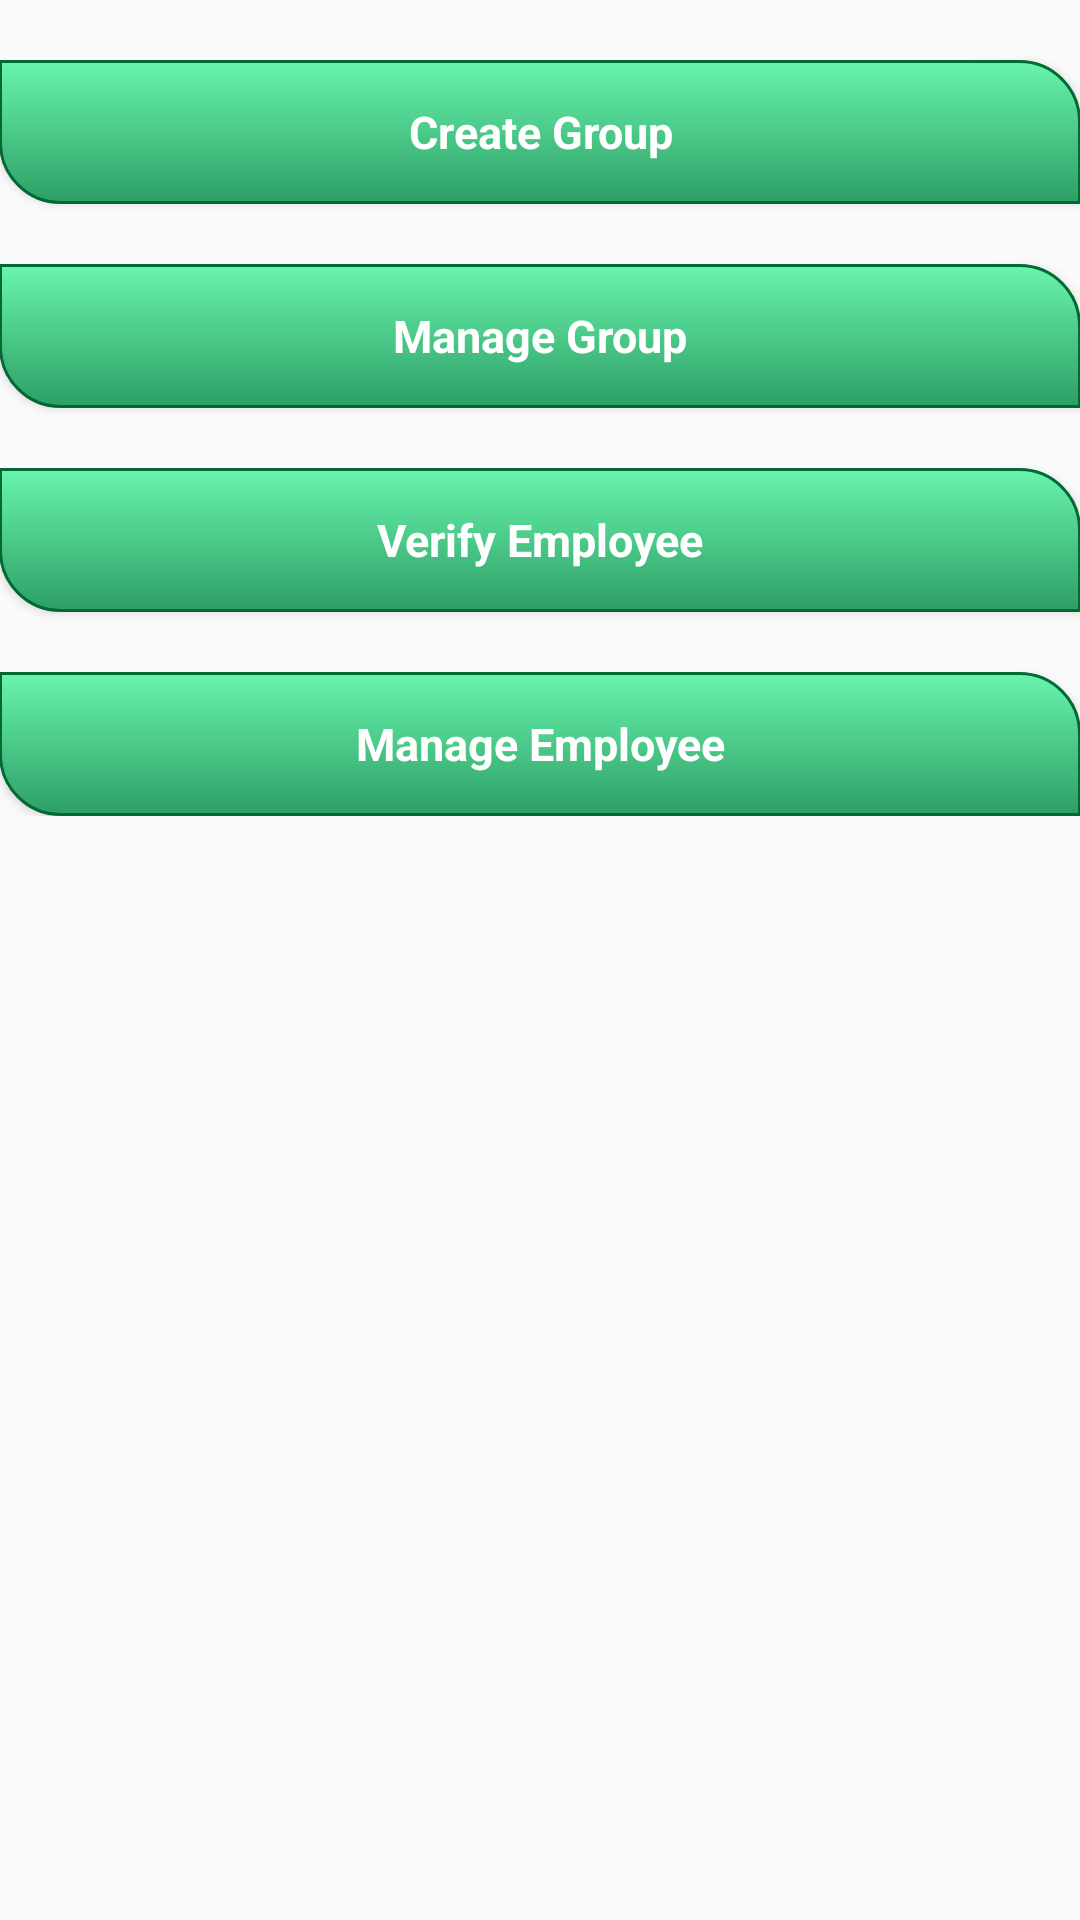

Reconstruct the res/layout file that produces this screen, plus the resources it refers to.
<!-- AndroidManifest.xml: application theme AppTheme -->
<!-- res/layout/panel_admin.xml -->
<?xml version="1.0" encoding="utf-8"?>
<RelativeLayout xmlns:android="http://schemas.android.com/apk/res/android"
    xmlns:tools="http://schemas.android.com/tools"
    xmlns:app="http://schemas.android.com/apk/res-auto"
    android:layout_width="match_parent"
    android:layout_height="match_parent"
    android:paddingBottom="@dimen/activity_vertical_margin"
    android:paddingLeft="@dimen/activity_horizontal_margin"
    android:paddingRight="@dimen/activity_horizontal_margin"
    android:paddingTop="@dimen/activity_vertical_margin"
    tools:context=".Panel_Admin">

    <ScrollView
        android:layout_width="match_parent"
        android:layout_height="match_parent">

        <LinearLayout
            android:layout_width="match_parent"
            android:layout_height="wrap_content"
            android:orientation="vertical">

            <Button
                android:onClick="CreateGroup"
                android:layout_width="fill_parent"
                android:layout_height="wrap_content"
                android:id="@+id/createGroup"
                android:text="@string/create_group"
                android:textStyle="bold"
                android:textSize="15sp"
                android:textColor="#ffffff"
                android:layout_marginTop="20dp"
                style="@style/NiceButton"
                />
            

            <Button
                android:onClick="ManageGroup"
                android:id="@+id/showGroupData"
                android:text="@string/manage_group"
                android:textSize="15sp"
                android:textStyle="bold"
                android:textColor="#ffffff"
                android:layout_marginTop="20dp"
                android:layout_width="fill_parent"
                android:layout_height="wrap_content"
                android:layout_gravity="center"
                style="@style/NiceButton"/>

            <Button
                android:onClick="VerifyEmployee"
                android:layout_width="fill_parent"
                android:layout_height="wrap_content"
                android:id="@+id/manageEmployee"
                android:text="@string/verify_emp"
                android:textStyle="bold"
                android:textSize="15sp"
                android:textColor="#ffffff"
                android:layout_marginTop="20dp"
                style="@style/NiceButton"
                />

            <Button
                android:onClick="ManageEmployee"
                android:layout_width="fill_parent"
                android:layout_height="wrap_content"
                android:id="@+id/showMyEmp"
                android:text="@string/manage_emp"
                android:textStyle="bold"
                android:textSize="15sp"
                android:textColor="#ffffff"
                android:layout_marginTop="20dp"
                style="@style/NiceButton"
                />
            
        </LinearLayout>
    </ScrollView>
</RelativeLayout>
<!-- resources referenced by this layout -->
<resources>
  <!-- drawable add_group: png bitmap (drawable, 1977 bytes) -->
  <string name="change_password">Change Password</string>
  <string name="create_group">Create Group</string>
  <string name="manage_emp">Manage Employee</string>
  <string name="manage_group">Manage Group</string>
  <string name="verify_emp">Verify Employee</string>
  <style name="NiceButton" parent="@android:style/Widget.Button">
          <item name="android:gravity">center_vertical|center_horizontal</item>
          <item name="android:textColor">#FFFFFF</item>
          <item name="android:background">@drawable/nice_button_states</item>
          <item name="android:textSize">16sp</item>
          <item name="android:textStyle">bold</item>
          <item name="android:focusable">true</item>
          <item name="android:clickable">true</item>
      </style>
  <style name="AppTheme" parent="Theme.AppCompat.Light.DarkActionBar">
          
          <item name="colorPrimary">@color/colorPrimary</item>
          <item name="colorPrimaryDark">@color/colorPrimaryDark</item>
          <item name="colorAccent">@color/colorAccent</item>
      </style>
  <!-- drawable nice_button_states (drawable) -->
  <?xml version="1.0" encoding="utf-8"?>
  <selector xmlns:android="http://schemas.android.com/apk/res/android">
      <item
          android:state_pressed="true"
          android:state_enabled="true"
          android:drawable="@drawable/nice_button_focused" />
      <item
          android:state_focused="true"
          android:state_enabled="true"
          android:drawable="@drawable/nice_button_focused" />
      <item
          android:state_enabled="true"
          android:drawable="@drawable/nice_button_enabled" />
  </selector>
  <color name="colorPrimary">#3cb879</color>
  <color name="colorPrimaryDark">#3c9668</color>
  <color name="colorAccent">#25533c</color>
  <!-- drawable nice_button_focused (drawable) -->
  <?xml version="1.0" encoding="utf-8"?>
  <shape xmlns:android="http://schemas.android.com/apk/res/android"
      android:shape="rectangle">
      <corners android:bottomRightRadius="20dp"
          android:topLeftRadius="20dp"/>
      <gradient
          android:startColor="#69f4ad"
          android:endColor="#2d9f65"
          android:angle="90"/>
      <padding android:left="1dp"
          android:top="1dp"
          android:right="1dp"
          android:bottom="1dp" />
      <stroke
          android:width="1dip"
          android:color="#006934" />
  
  </shape>
  <!-- drawable nice_button_enabled (drawable) -->
  <?xml version="1.0" encoding="utf-8"?>
  <shape xmlns:android="http://schemas.android.com/apk/res/android"
      android:shape="rectangle">
      <corners android:bottomLeftRadius="20dp"
          android:topRightRadius="20dp"/>
      <gradient
          android:startColor="#2d9f65"
          android:endColor="#69f4ad"
          android:angle="90"/>
      <padding android:left="1dp"
          android:top="1dp"
          android:right="1dp"
          android:bottom="1dp" />
      <stroke
          android:width="1dip"
          android:color="#006934" />
  </shape>
</resources>
